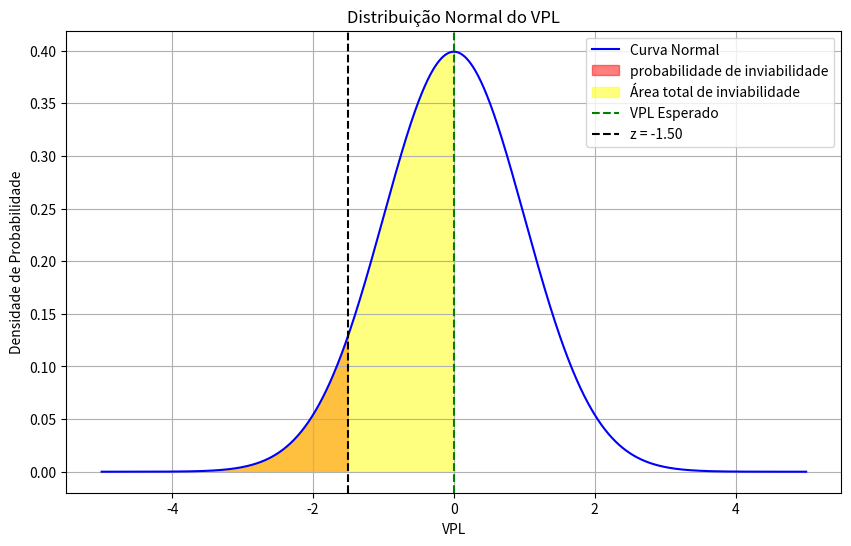

This figure's Python source:
from operator import inv
import numpy as np
import matplotlib.pyplot as plt
from scipy.stats import norm
#import numpy_financial as npf

# Definindo fluxos de caixa
investimento = np.array([-1900, -1950, -2000])
receita_liquidam1 = np.array([630, 720, 810])
receita_liquidam2 = np.array([720, 830, 900])
receita_liquidam3 = np.array([800, 920, 1000])

# definindo taxa minima de atratividade
tmr = 0.10

# definindo o tempo do projeto
tempo_projeto = 4

probabilidades_sucesso_investimento = np.array([0.1, 0.1, 0.8])
proailidades_sucesso_receitam1 = np.array([0.15, 0.25, 0.60])
proailidades_sucesso_receitam2 = np.array([0.15, 0.25, 0.60])
proailidades_sucesso_receitam3 = np.array([0.15, 0.25, 0.60])

# calculo do investimento esperado
investimento_esperado = np.sum(
    investimento * probabilidades_sucesso_investimento)

# imprime o investimento esperado
print("Investimento Esperado:", investimento_esperado)

# calculo da receita esperada
receita_esperada1 = np.sum(receita_liquidam1 * proailidades_sucesso_receitam1)
receita_esperada2 = np.sum(receita_liquidam2 * proailidades_sucesso_receitam2)
receita_esperada3 = np.sum(receita_liquidam3 * proailidades_sucesso_receitam3)

# imprime a receita esperada
print("Receita Esperada 1:", receita_esperada1)
print("Receita Esperada 2:", receita_esperada2)
print("Receita Esperada 3:", receita_esperada3)

# calculo do valor presente liquido
vp1 = receita_esperada1 / (1 + tmr) ** 1
vp2 = receita_esperada2 / (1 + tmr) ** 2
vp3 = receita_esperada3 / (1 + tmr) ** 3

# imprime o valor presente liquido
print("Valor Presente Liquido ano 1:", vp1)
print("Valor Presente Liquido ano 2:", vp2)
print("Valor Presente Liquido ano 3:", vp3)

# calculo do valor presente liquido esperado
vpl_esperado = vp1 + vp2 + vp3 + investimento_esperado

# imprime o valor presente liquido esperado
print("Valor Presente Liquido Esperado:", vpl_esperado)

# calculo da probabilidade de sucesso
probabilidade_sucesso = np.sum(probabilidades_sucesso_investimento * proailidades_sucesso_receitam1 *
                               proailidades_sucesso_receitam2 * proailidades_sucesso_receitam3)

# imprime a probabilidade de sucesso
print("Probabilidade de Sucesso:", probabilidade_sucesso)

# variância do vpl esperado de cada contribuição do fluxo de caixa, representa a incerteza associada ao grau de dispersão da distribuição das frequências de ocorrencias.
varianciavplm0 = probabilidades_sucesso_investimento * \
    (investimento-investimento_esperado)**2
# some os valores de varianciavpl

varianciam0 = np.sum(varianciavplm0)

print("Variância do mês 0:", varianciam0)


# variância do vpl esperado de cada contribuição do fluxo de caixa, representa a incerteza associada ao grau de dispersão da distribuição das frequências de ocorrencias.
varianciam1 = proailidades_sucesso_receitam1 * \
    (receita_liquidam1-receita_esperada1)**2
varianciam2 = proailidades_sucesso_receitam2 * \
    (receita_liquidam2-receita_esperada2)**2
varianciam3 = proailidades_sucesso_receitam3 * \
    (receita_liquidam3-receita_esperada3)**2

varianciam1 = np.sum(varianciam1)
varianciam2 = np.sum(varianciam2)
varianciam3 = np.sum(varianciam3)
print("Variância mês 1:", varianciam1)
print("Variância mês 2:", varianciam2)
print("Variância mês 3:", varianciam3)

# desvio padrão do vpl esperado de cada contribuição do fluxo de caixa
desvio_padraom0 = np.sqrt(varianciam0)
desvio_padraom1 = np.sqrt(varianciam1)
desvio_padraom2 = np.sqrt(varianciam2)
desvio_padraom3 = np.sqrt(varianciam3)

print("Desvio padrão mês 0:", desvio_padraom0)
print("Desvio padrão mês 1:", desvio_padraom1)
print("Desvio padrão mês 2:", desvio_padraom2)
print("Desvio padrão mês 3:", desvio_padraom3)


# probabilidade de inviabilidade de um empreendimento (SUBSTITUINDO OS VALORES)
probabilidade_inviabilidade = varianciam0 + \
    (varianciam1/(1+tmr)**2) + (varianciam2/(1+tmr)**4) + (varianciam3/(1+tmr)**6)
print("Probabilidade de Inviabilidade:", probabilidade_inviabilidade)

# cALCULO DO DESVIO PADRAO DO VPL ESPERADO
desvio_padrao_vpl_esperado = np.sqrt(probabilidade_inviabilidade)
print("Desvio padrão do VPL Esperado:", desvio_padrao_vpl_esperado)

# CALCULAR Z
z = (0 - vpl_esperado)/desvio_padrao_vpl_esperado
print("Z:", z)

# CALCULAR A area abaixo da curva normal
area = norm.cdf(z)
print("Area abaixo da curva normal:", area)

# converter a area em porcentagem
area = area*100
print("probabilidade de inviabilidade:(%)", area)

# GRAFICO
# Defina os valores
vpl_esperado = 0  # valor presente líquido esperado (média)
desvio_padrao_vpl_esperado = 1  # desvio padrão do valor presente líquido esperado

# Crie um espaço de valores de vpl
vpl = np.linspace(-5, 5, 1000)

# Calcule a densidade de probabilidade para cada vpl
densidade = norm.pdf(vpl, vpl_esperado, desvio_padrao_vpl_esperado)

# Plote a curva normal
plt.figure(figsize=(10, 6))
plt.plot(vpl, densidade, label='Curva Normal', color='blue')

# Área abaixo da curva normal
z = -1.5  # valor de z para a área abaixo da curva
area = norm.cdf(z)
plt.fill_between(vpl, 0, densidade, where=(vpl < z), color='red',
                 alpha=0.5, label='probabilidade de inviabilidade')

# Área negativa da curva
plt.fill_between(vpl, 0, densidade, where=(vpl < 0), color='yellow',
                 alpha=0.5, label='Área total de inviabilidade')

# Linha vertical para o vpl esperado
plt.axvline(vpl_esperado, color='green', linestyle='--', label='VPL Esperado')

# Adicione o valor de z ao gráfico
plt.axvline(z, color='black', linestyle='--', label=f'z = {z:.2f}')

# Configurações do gráfico
plt.title('Distribuição Normal do VPL')
plt.xlabel('VPL')
plt.ylabel('Densidade de Probabilidade')
plt.legend()
plt.grid(True)

plt.show()
